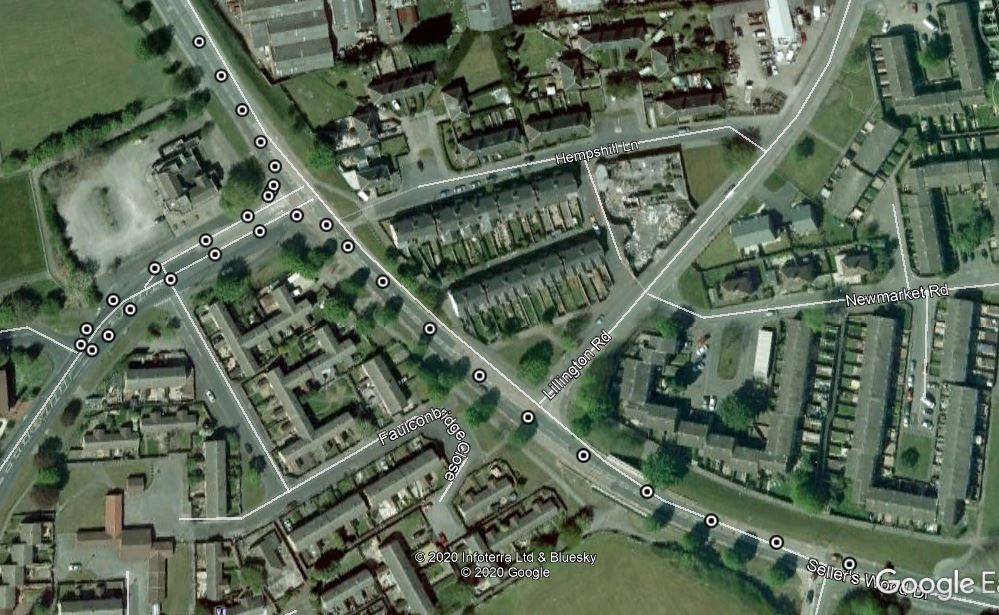

The file beside this chart, header and first rows:
No of GPS Satellites Available, Time Since Start of Day (seconds), Latitude (degrees), Longitude (degrees), Velocity (km/hr), Heading (degrees), Height (km), Vertical velocity (km/hr), Sample period (seconds), Steering Angle (degrees), Wheel Speed Front Left (rad/sec), Wheel Speed Front Right (rad/sec), Wheel Speed Rear Left (rad/sec), Wheel Speed Rear Right (rad/sec), Yaw Rate (deg/sec), Indicated Vehicle Speed (km/hr), Indicated Longitudinal Acceleration (g), Indicated Lateral Acceleration (g), Handbrake (0 or 1), Gear Requested (Number fof gear employed…, Gear (Number fof gear employed 1-5), Engine Speed (rev/min), Coolant Temperature (degrees), Clutch Position (0 or 1)
137.0, 69629, 53, -1.2, 52.82, 286, 51.7, 0.33, 0.1, 8.9, 52.62, 52.33, 52.84, 52.3, -1.9, 52.37, -0.04998, -0.01938, 0.0, 5.0, 3.0, 1482, 93.0, 0.0
137.0, 69630, 53, -1.2, 52.52, 286.4, 51.73, 0.33, 0.1, 7.9, 52.33, 51.99, 52.4, 51.99, -2.0, 52.39, -0.04998, 0.0, 0.0, 5.0, 3.0, 1442, 93.0, 0.0
137.0, 69630, 53, -1.2, 52.21, 286.4, 51.72, 0.3, 0.1, 6.8, 52.14, 52.0, 52.13, 51.74, -1.8, 52.08, -0.04998, 0.0, 0.0, 5.0, 3.0, 1413, 93.0, 0.0
137.0, 69630, 53, -1.2, 51.63, 286.5, 51.76, 0.31, 0.1, 5.5, 51.84, 51.6, 51.67, 51.46, -1.5, 51.87, -0.04998, 0.01938, 0.0, 5.0, 3.0, 1412, 93.0, 0.0
137.0, 69630, 53, -1.2, 51.58, 286.9, 51.77, 0.3, 0.1, 4.2, 51.39, 51.29, 51.63, 51.25, -1.2, 51.41, -0.04998, 0.00918, 0.0, 5.0, 3.0, 1414, 92.0, 0.0
137.0, 69630, 53, -1.2, 51.53, 286.6, 51.82, 0.32, 0.1, 2.1, 50.86, 50.79, 51.32, 50.99, -0.6, 50.99, -0.04998, 0.01938, 0.0, 5.0, 3.0, 1416, 92.0, 0.0
137.0, 69630, 53, -1.2, 51.27, 286.8, 51.86, 0.33, 0.1, 0.0, 50.74, 50.64, 50.98, 50.72, 0.3, 50.68, -0.06936, 0.02958, 0.0, 5.0, 3.0, 1429, 92.0, 0.0
137.0, 69630, 53, -1.2, 50.87, 287.3, 51.88, 0.31, 0.1, 0.0, 50.43, 50.53, 50.19, 50.11, 0.8, 50.52, -0.07956, 0.05916, 0.0, 5.0, 3.0, 1432, 92.0, 0.0
137.0, 69630, 53, -1.2, 50.23, 287.1, 51.9, 0.31, 0.1, 0.0, 50.14, 50.29, 50.16, 49.92, 0.8, 50.32, -0.06936, 0.05916, 0.0, 5.0, 3.0, 1438, 92.0, 0.0
137.0, 69630, 53, -1.2, 49.96, 286.8, 51.92, 0.31, 0.1, 0.0, 49.93, 49.88, 50.0, 49.88, 0.7, 49.93, -0.06936, 0.06936, 0.0, 5.0, 3.0, 1449, 92.0, 0.0
137.0, 69630, 53, -1.2, 49.91, 286.6, 51.95, 0.31, 0.1, 0.0, 49.34, 49.68, 49.64, 49.58, 1.0, 49.7, -0.05916, 0.05916, 0.0, 5.0, 3.0, 1445, 92.0, 0.0
137.0, 69630, 53, -1.201, 49.47, 286.5, 51.98, 0.31, 0.1, 0.0, 49.1, 49.14, 49.28, 49.18, 1.0, 49.2, -0.05916, 0.05916, 0.0, 5.0, 3.0, 1451, 92.0, 0.0
137.0, 69631, 53, -1.201, 49.27, 286.7, 52.01, 0.32, 0.1, 0.0, 48.9, 49.0, 49.09, 49.01, 1.1, 48.96, -0.05916, 0.03978, 0.0, 5.0, 3.0, 1446, 92.0, 0.0
137.0, 69631, 53, -1.201, 49.13, 286.5, 52.03, 0.31, 0.1, 0.0, 48.6, 48.67, 48.67, 48.49, 0.6, 48.81, -0.04998, 0.05916, 0.0, 5.0, 3.0, 1452, 92.0, 0.0
137.0, 69631, 53, -1.201, 48.34, 286.4, 52.08, 0.32, 0.1, 0.0, 48.37, 48.4, 48.42, 48.31, 0.5, 48.44, -0.03978, 0.04998, 0.0, 5.0, 3.0, 1450, 92.0, 0.0
137.0, 69631, 53, -1.201, 48.37, 286, 52.11, 0.33, 0.1, 0.0, 48.08, 48.17, 48.22, 48.04, 0.6, 48.12, -0.03978, 0.04998, 0.0, 5.0, 3.0, 1440, 92.0, 0.0
137.0, 69631, 53, -1.201, 48.35, 286.7, 52.15, 0.33, 0.1, 0.0, 47.78, 47.85, 47.95, 47.85, 0.6, 47.9, -0.03978, 0.03978, 0.0, 5.0, 3.0, 1442, 92.0, 0.0
137.0, 69631, 53, -1.201, 47.73, 285.2, 52.15, 0.31, 0.1, 0.0, 47.61, 47.62, 47.7, 47.45, 0.8, 47.7, -0.03978, 0.04998, 0.0, 5.0, 3.0, 1432, 92.0, 0.0
137.0, 69631, 53, -1.201, 47.62, 285.8, 52.16, 0.29, 0.1, 0.0, 47.29, 47.4, 47.25, 47.32, 0.6, 47.39, -0.03978, 0.07956, 0.0, 5.0, 3.0, 1426, 92.0, 0.0
137.0, 69631, 53, -1.201, 47.58, 287.1, 52.23, 0.33, 0.1, 0.0, 46.99, 47.05, 47.23, 46.96, 0.6, 47.05, -0.02958, 0.02958, 0.0, 5.0, 3.0, 1421, 92.0, 0.0
137.0, 69631, 53, -1.201, 47.35, 285.1, 52.23, 0.31, 0.1, 0.0, 46.94, 46.87, 47.09, 46.8, 0.5, 46.96, -0.03978, 0.02958, 0.0, 5.0, 3.0, 1406, 92.0, 0.0
137.0, 69632, 53, -1.201, 46.78, 285.6, 52.27, 0.31, 0.1, 1.2, 46.78, 46.77, 46.61, 46.58, 0.6, 46.82, -0.03978, 0.03978, 0.0, 5.0, 3.0, 1398, 92.0, 0.0
137.0, 69632, 53, -1.201, 46.58, 286, 52.3, 0.32, 0.1, 4.3, 46.35, 46.36, 46.54, 46.28, 0.3, 46.56, -0.02958, 0.00918, 0.0, 5.0, 3.0, 1394, 92.0, 0.0
137.0, 69632, 53, -1.201, 46.69, 285.9, 52.33, 0.31, 0.1, 5.9, 46.28, 46.11, 46.51, 46.12, -0.6, 46.25, -0.01938, -0.01938, 0.0, 5.0, 3.0, 1384, 92.0, 0.0
137.0, 69632, 53, -1.201, 46.36, 285.5, 52.35, 0.31, 0.1, 7.0, 46.24, 46.12, 46.4, 46.24, -1.2, 46.21, -0.03978, 0.0, 0.0, 5.0, 3.0, 1369, 92.0, 0.0
137.0, 69632, 53, -1.201, 45.84, 286.2, 52.36, 0.29, 0.1, 8.3, 45.98, 45.97, 45.78, 45.58, -1.1, 46.02, -0.03978, 0.0, 0.0, 5.0, 3.0, 1365, 92.0, 0.0
137.0, 69632, 53, -1.201, 45.73, 286.5, 52.39, 0.29, 0.1, 9.1, 45.86, 45.55, 45.96, 45.53, -1.8, 45.74, -0.02958, -0.00918, 0.0, 5.0, 3.0, 1352, 92.0, 0.0
136.0, 69632, 53, -1.201, 45.64, 286.5, 52.42, 0.29, 0.1, 10.3, 45.65, 45.35, 45.86, 45.37, -2.2, 45.61, -0.02958, 0.0, 0.0, 5.0, 3.0, 1344, 92.0, 0.0
136.0, 69632, 53, -1.201, 45.53, 286.5, 52.43, 0.28, 0.1, 13.5, 45.52, 45.31, 45.42, 45.08, -2.6, 45.4, -0.02958, -0.01938, 0.0, 5.0, 3.0, 1342, 92.0, 0.0
136.0, 69632, 53, -1.201, 44.84, 285.9, 52.43, 0.26, 0.1, 16.7, 45.29, 44.84, 45.27, 44.85, -3.3, 45.13, -0.01938, -0.06936, 0.0, 5.0, 3.0, 1341, 92.0, 0.0
136.0, 69632, 53, -1.201, 44.94, 285.3, 52.43, 0.25, 0.1, 19.1, 45.0, 44.54, 45.29, 44.61, -4.4, 44.94, -0.00918, -0.09996, 0.0, 5.0, 3.0, 1386, 92.0, 0.0
136.0, 69632, 53, -1.201, 45.26, 288.3, 52.49, 0.27, 0.1, 21.1, 45.19, 44.58, 44.98, 44.38, -4.9, 44.9, -0.01938, -0.09996, 0.0, 5.0, 3.0, 1401, 92.0, 0.0
136.0, 69633, 53, -1.201, 44.74, 288.6, 52.5, 0.26, 0.1, 22.6, 44.85, 44.86, 45.35, 44.49, -5.3, 44.83, -0.00918, -0.1193, 0.0, 5.0, 3.0, 1414, 92.0, 0.0
136.0, 69633, 53, -1.201, 43.98, 288.3, 52.54, 0.27, 0.1, 23.5, 45.02, 44.42, 44.72, 44.01, -6.4, 44.6, 0.0, -0.07956, 0.0, 5.0, 3.0, 1391, 92.0, 0.0
136.0, 69633, 53, -1.201, 44.8, 289.1, 52.54, 0.26, 0.1, 22.2, 44.86, 44.19, 45.88, 44.48, -6.4, 44.51, 0.0, -0.1193, 0.0, 5.0, 3.0, 1445, 92.0, 0.0
136.0, 69633, 53, -1.201, 44.69, 289.7, 52.58, 0.27, 0.1, 19.4, 44.91, 44.18, 44.79, 44.08, -6.0, 44.56, 0.0, -0.08976, 0.0, 5.0, 3.0, 1520, 92.0, 0.0
137.0, 69633, 53, -1.201, 43.95, 290.3, 52.59, 0.26, 0.1, 16.7, 44.67, 44.26, 44.63, 43.9, -4.8, 44.51, 0.0, -0.06936, 0.0, 5.0, 3.0, 1581, 92.0, 0.0
137.0, 69633, 53, -1.201, 44.61, 291.3, 52.62, 0.26, 0.1, 14.6, 44.62, 44.29, 44.62, 44.07, -3.8, 44.52, 0.0, -0.03978, 0.0, 5.0, 3.0, 1626, 92.0, 0.0
136.0, 69633, 53, -1.201, 44.12, 291.8, 52.67, 0.28, 0.1, 12.1, 44.71, 44.3, 44.65, 44.1, -3.6, 44.55, 0.00918, -0.01938, 0.0, 5.0, 3.0, 1628, 92.0, 0.0
136.0, 69633, 53, -1.201, 44.23, 291.5, 52.68, 0.27, 0.1, 10.9, 44.67, 44.32, 44.57, 44.2, -2.9, 44.5, 0.01938, 0.0, 0.0, 4.0, 3.0, 1701, 92.0, 0.0
136.0, 69633, 53, -1.201, 44.22, 291.4, 52.69, 0.25, 0.1, 10.8, 44.65, 44.42, 44.57, 44.2, -2.5, 44.54, 0.02958, 0.0, 0.0, 4.0, 3.0, 1820, 92.0, 0.0
136.0, 69634, 53, -1.201, 44.64, 291.9, 52.71, 0.25, 0.1, 10.2, 44.82, 44.52, 44.99, 44.48, -2.4, 44.59, 0.03978, -0.03978, 0.0, 4.0, 3.0, 1862, 92.0, 0.0
136.0, 69634, 53, -1.201, 44.32, 292.5, 52.74, 0.25, 0.1, 9.8, 45.03, 44.81, 44.72, 44.42, -2.4, 44.83, 0.04998, -0.00918, 0.0, 4.0, 3.0, 1864, 92.0, 0.0
136.0, 69634, 53, -1.201, 44.56, 292.1, 52.74, 0.23, 0.1, 9.9, 45.12, 45.01, 44.91, 44.63, -2.1, 45.07, 0.07956, -0.01938, 0.0, 4.0, 3.0, 1840, 92.0, 0.0
136.0, 69634, 53, -1.201, 44.58, 291.7, 52.73, 0.22, 0.1, 9.6, 45.25, 45.1, 45.37, 44.87, -2.1, 45.14, 0.07956, -0.01938, 0.0, 4.0, 3.0, 1860, 92.0, 0.0
136.0, 69634, 53, -1.201, 44.91, 292.5, 52.77, 0.22, 0.1, 9.6, 45.51, 45.36, 45.53, 45.21, -2.4, 45.32, 0.07956, 0.0, 0.0, 4.0, 3.0, 1880, 92.0, 0.0
136.0, 69634, 53, -1.201, 45.25, 293.5, 52.81, 0.24, 0.1, 9.6, 45.66, 45.53, 45.42, 45.16, -1.9, 45.6, 0.08976, 0.0, 0.0, 4.0, 3.0, 1886, 92.0, 0.0
136.0, 69634, 53, -1.201, 45.33, 292.6, 52.82, 0.23, 0.1, 9.6, 45.92, 45.78, 45.95, 45.54, -2.1, 45.73, 0.08976, -0.01938, 0.0, 4.0, 3.0, 1894, 92.0, 0.0
8.0, 69634, 53, -1.201, 45.53, 292.4, 52.81, 0.21, 0.1, 9.6, 46.31, 46.1, 46.22, 45.81, -2.4, 46.13, 0.07956, -0.01938, 0.0, 4.0, 3.0, 1929, 92.0, 0.0
9.0, 69634, 53, -1.201, 45.56, 293.5, 52.86, 0.22, 0.1, 9.5, 46.44, 46.32, 46.31, 45.92, -2.0, 46.42, 0.08976, -0.02958, 0.0, 4.0, 3.0, 1950, 92.0, 0.0
9.0, 69634, 53, -1.201, 45.98, 293.9, 52.88, 0.22, 0.1, 9.3, 46.78, 46.61, 46.7, 46.24, -2.0, 46.63, 0.09996, -0.03978, 0.0, 4.0, 3.0, 1964, 92.0, 0.0
9.0, 69634, 53, -1.201, 46.34, 294.8, 52.94, 0.24, 0.1, 9.3, 46.88, 46.63, 46.86, 46.55, -1.8, 46.81, 0.1091, -0.00918, 0.0, 4.0, 3.0, 1964, 91.0, 0.0
9.0, 69635, 53, -1.201, 47.1, 295, 52.96, 0.24, 0.1, 9.5, 47.11, 46.98, 47.04, 46.77, -1.9, 46.89, 0.1091, 0.00918, 0.0, 4.0, 3.0, 1982, 91.0, 0.0
9.0, 69635, 53, -1.201, 47.2, 294.9, 53.02, 0.26, 0.1, 9.6, 47.53, 47.34, 47.47, 47.04, -1.8, 47.26, 0.1091, 0.00918, 0.0, 4.0, 3.0, 2008, 91.0, 0.0
9.0, 69635, 53, -1.201, 47.56, 294.9, 53.0, 0.23, 0.1, 10.7, 47.96, 47.75, 47.63, 47.32, -2.4, 47.79, 0.09996, -0.00918, 0.0, 4.0, 3.0, 2006, 91.0, 0.0
9.0, 69635, 53, -1.201, 47.25, 294.7, 53.05, 0.24, 0.1, 11.5, 48.32, 48.11, 47.91, 47.53, -2.6, 48.18, 0.09996, -0.04998, 0.0, 4.0, 3.0, 2026, 91.0, 0.0
9.0, 69635, 53, -1.201, 47.74, 295.7, 53.08, 0.25, 0.1, 11.6, 48.44, 48.28, 48.31, 47.94, -2.6, 48.33, 0.1193, -0.04998, 0.0, 4.0, 3.0, 2028, 91.0, 0.0
9.0, 69635, 53, -1.201, 48.33, 295.7, 53.12, 0.26, 0.1, 11.5, 48.77, 48.6, 48.85, 48.35, -2.3, 48.48, 0.1193, -0.04998, 0.0, 4.0, 3.0, 2010, 91.0, 0.0
9.0, 69635, 53, -1.201, 48.77, 296.1, 53.16, 0.27, 0.1, 12.1, 49.02, 48.84, 48.97, 48.68, -2.6, 48.88, 0.1091, -0.03978, 0.0, 4.0, 3.0, 2013, 91.0, 0.0
9.0, 69635, 53, -1.201, 48.93, 296.6, 53.19, 0.27, 0.1, 12.5, 49.36, 49.12, 49.31, 48.79, -2.8, 49.16, 0.09996, -0.03978, 0.0, 4.0, 3.0, 2010, 91.0, 0.0
... 580 more rows
